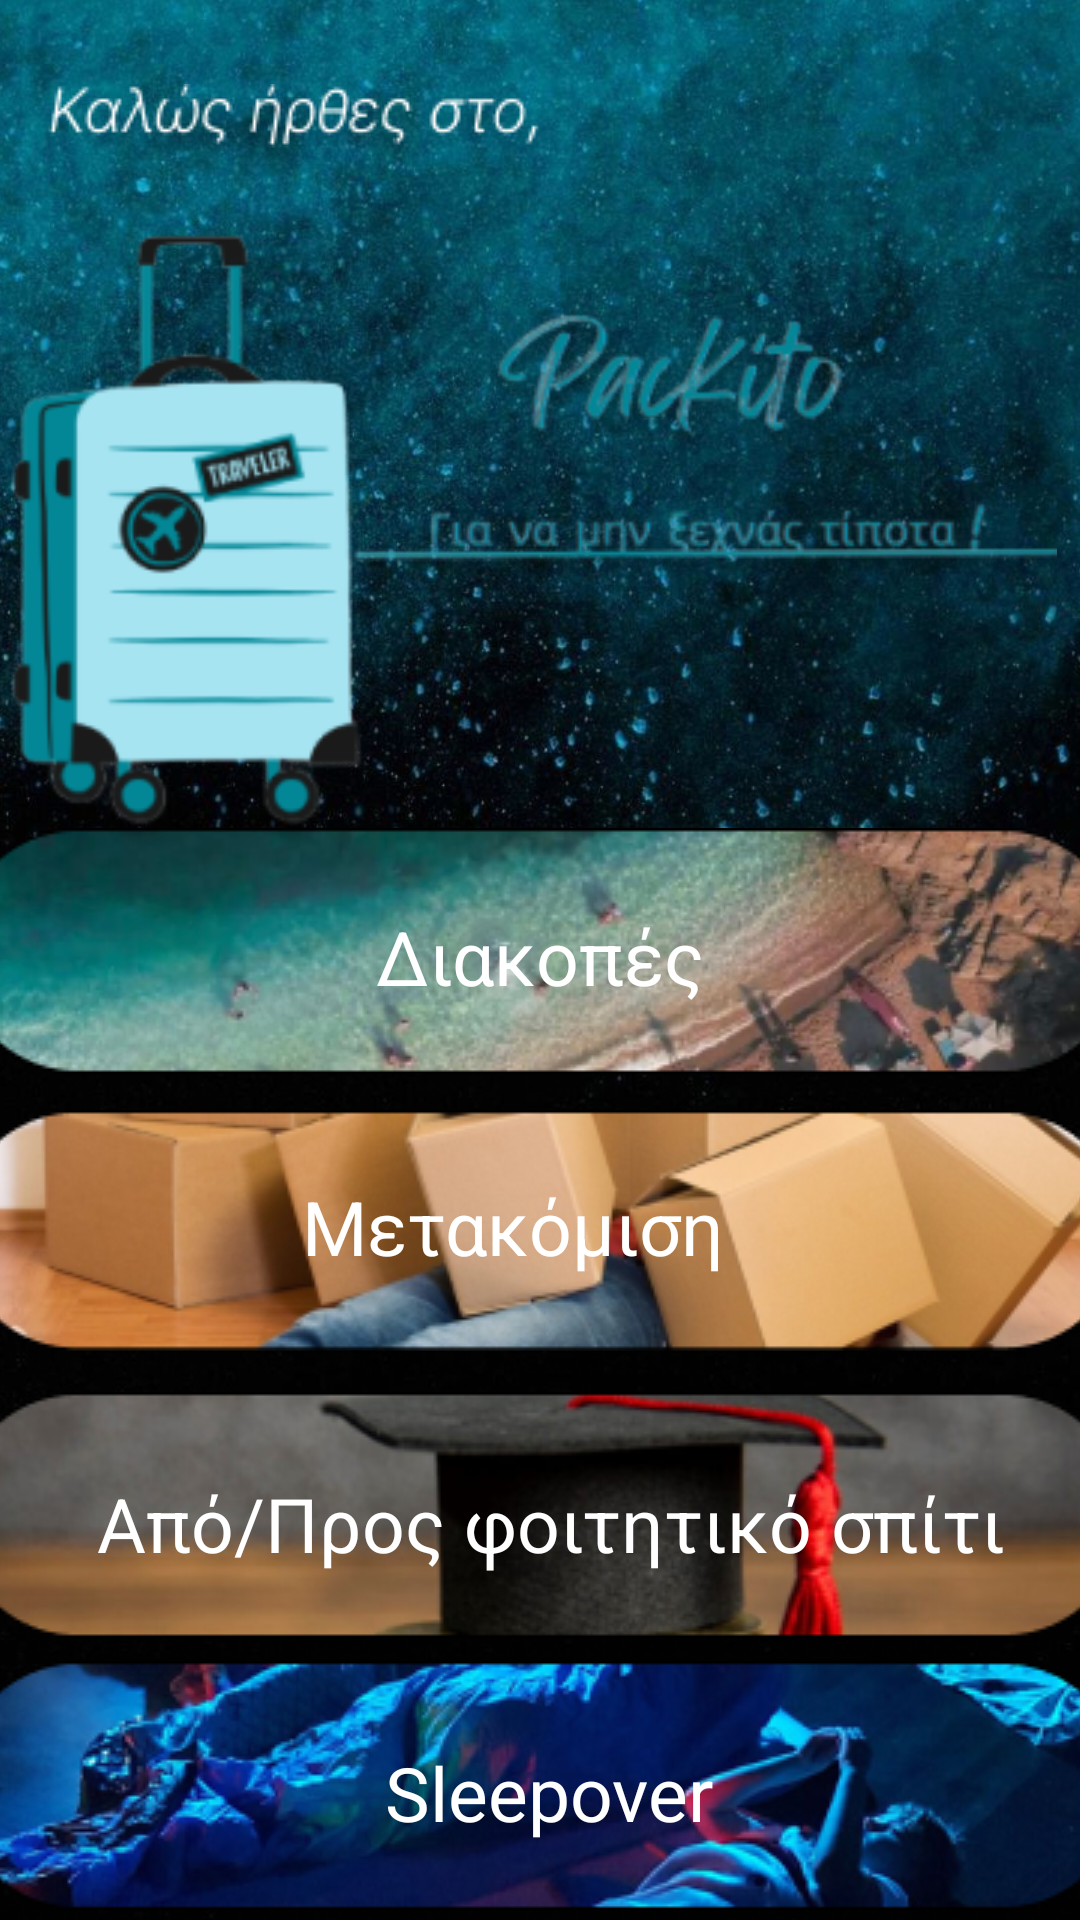

Write the Android layout XML for this screen, with the resource values it uses.
<!-- AndroidManifest.xml: application theme Theme.Packito -->
<!-- res/layout/activity_main.xml -->
<?xml version="1.0" encoding="utf-8"?>
<androidx.constraintlayout.widget.ConstraintLayout xmlns:android="http://schemas.android.com/apk/res/android"
    xmlns:app="http://schemas.android.com/apk/res-auto"
    xmlns:tools="http://schemas.android.com/tools"
    android:layout_width="match_parent"
    android:layout_height="match_parent"
    tools:context=".MainActivity">

    <ImageView
        android:id="@+id/imageView12"
        android:layout_width="500dp"
        android:layout_height="900dp"
        app:layout_constraintBottom_toBottomOf="parent"
        app:layout_constraintEnd_toEndOf="parent"
        app:layout_constraintHorizontal_bias="0.258"
        app:layout_constraintStart_toStartOf="parent"
        app:layout_constraintTop_toTopOf="parent"
        app:layout_constraintVertical_bias="0.739"
        app:srcCompat="@drawable/back" />

    <ImageView
        android:id="@+id/startText"
        android:layout_width="wrap_content"
        android:layout_height="wrap_content"
        android:layout_marginTop="28dp"
        app:layout_constraintEnd_toEndOf="parent"
        app:layout_constraintHorizontal_bias="0.066"
        app:layout_constraintStart_toStartOf="parent"
        app:layout_constraintTop_toTopOf="parent"
        app:srcCompat="@drawable/welcometext" />

    <ImageButton
        android:id="@+id/info"
        android:layout_width="44dp"
        android:layout_height="53dp"
        android:background="@drawable/roundcorner"
        android:contentDescription="Info"
        app:layout_constraintBottom_toBottomOf="parent"
        app:layout_constraintEnd_toEndOf="@+id/sleepoverImage"
        app:layout_constraintHorizontal_bias="1.0"
        app:layout_constraintStart_toEndOf="@+id/textSleepover"
        app:srcCompat="@android:drawable/ic_menu_info_details" />

    <ImageButton
        android:id="@+id/holidaysbutton"
        android:layout_width="wrap_content"
        android:layout_height="wrap_content"
        android:layout_marginTop="276dp"
        android:background="@drawable/roundcorner"
        android:contentDescription="Holidays"
        app:layout_constraintEnd_toEndOf="parent"
        app:layout_constraintHorizontal_bias="0.0"
        app:layout_constraintStart_toStartOf="parent"
        app:layout_constraintTop_toTopOf="parent"
        app:srcCompat="@drawable/diakopes_" />

    <TextView
        android:id="@+id/textHolidays"
        android:layout_width="wrap_content"
        android:layout_height="wrap_content"
        android:clickable="false"
        android:text="Διακοπές"
        android:textColor="@color/white"
        android:textSize="25sp"
        android:textStyle="normal"
        app:layout_constraintBottom_toBottomOf="@+id/holidaysbutton"
        app:layout_constraintEnd_toEndOf="parent"
        app:layout_constraintStart_toStartOf="parent"
        app:layout_constraintTop_toTopOf="@+id/holidaysbutton"
        app:layout_constraintVertical_bias="0.464" />

    <ImageButton
        android:id="@+id/movebutton"
        android:layout_width="wrap_content"
        android:layout_height="wrap_content"
        android:layout_marginTop="4dp"
        android:background="@drawable/roundcorner"
        android:contentDescription="Move"
        app:layout_constraintEnd_toEndOf="parent"
        app:layout_constraintHorizontal_bias="0.0"
        app:layout_constraintStart_toStartOf="parent"
        app:layout_constraintTop_toBottomOf="@+id/holidaysbutton"
        app:srcCompat="@drawable/metakomisi_" />

    <TextView
        android:id="@+id/textMove"
        android:layout_width="159dp"
        android:layout_height="36dp"
        android:clickable="false"
        android:text="Μετακόμιση"
        android:textColor="@color/white"
        android:textSize="25sp"
        android:textStyle="normal"
        app:layout_constraintBottom_toBottomOf="@+id/movebutton"
        app:layout_constraintEnd_toEndOf="parent"
        app:layout_constraintStart_toStartOf="parent"
        app:layout_constraintTop_toBottomOf="@+id/holidaysbutton"
        app:layout_constraintVertical_bias="0.456" />

    <ImageButton
        android:id="@+id/studentbutton"
        android:layout_width="wrap_content"
        android:layout_height="wrap_content"
        android:layout_marginTop="36dp"
        android:background="@drawable/roundcorner"
        android:contentDescription="Foititiko"
        app:layout_constraintEnd_toEndOf="parent"
        app:layout_constraintHorizontal_bias="0.0"
        app:layout_constraintStart_toStartOf="parent"
        app:layout_constraintTop_toBottomOf="@+id/textMove"
        app:srcCompat="@drawable/fotiitko_1" />

    <TextView
        android:id="@+id/textStudent"
        android:layout_width="wrap_content"
        android:layout_height="wrap_content"
        android:clickable="false"
        android:text="Από/Προς φοιτητικό σπίτι"
        android:textColor="@color/white"
        android:textSize="25sp"
        android:textStyle="normal"
        app:layout_constraintBottom_toBottomOf="@+id/studentbutton"
        app:layout_constraintEnd_toEndOf="@+id/studentbutton"
        app:layout_constraintHorizontal_bias="0.562"
        app:layout_constraintStart_toStartOf="parent"
        app:layout_constraintTop_toBottomOf="@+id/movebutton"
        app:layout_constraintVertical_bias="0.521" />

    <ImageButton
        android:id="@+id/sleepoverImage"
        android:layout_width="wrap_content"
        android:layout_height="wrap_content"
        android:background="@drawable/roundcorner"
        android:contentDescription="Sleepover"
        app:layout_constraintBottom_toBottomOf="parent"
        app:layout_constraintEnd_toEndOf="parent"
        app:layout_constraintHorizontal_bias="0.166"
        app:layout_constraintStart_toStartOf="parent"
        app:layout_constraintTop_toBottomOf="@+id/studentbutton"
        app:layout_constraintVertical_bias="0.081"
        app:srcCompat="@drawable/sleepoverbutton" />

    <TextView
        android:id="@+id/textSleepover"
        android:layout_width="wrap_content"
        android:layout_height="wrap_content"
        android:clickable="false"
        android:text="Sleepover"
        android:textColor="@color/white"
        android:textSize="25sp"
        android:textStyle="normal"
        app:layout_constraintBottom_toBottomOf="@+id/sleepoverImage"
        app:layout_constraintEnd_toEndOf="@+id/sleepoverImage"
        app:layout_constraintHorizontal_bias="0.512"
        app:layout_constraintStart_toStartOf="@+id/sleepoverImage"
        app:layout_constraintTop_toBottomOf="@+id/studentbutton"
        app:layout_constraintVertical_bias="0.468" />

    <ImageView
        android:id="@+id/imageView"
        android:layout_width="592dp"
        android:layout_height="251dp"
        app:layout_constraintBottom_toBottomOf="parent"
        app:layout_constraintEnd_toEndOf="parent"
        app:layout_constraintHorizontal_bias="0.629"
        app:layout_constraintStart_toStartOf="parent"
        app:layout_constraintTop_toBottomOf="@+id/startText"
        app:layout_constraintVertical_bias="0.0"
        app:srcCompat="@drawable/start" />

</androidx.constraintlayout.widget.ConstraintLayout>
<!-- resources referenced by this layout -->
<resources>
  <!-- drawable back: jpg bitmap (drawable, 185970 bytes) -->
  <!-- drawable diakopes_: png bitmap (drawable, 67430 bytes) -->
  <!-- drawable fotiitko_1: png bitmap (drawable, 45145 bytes) -->
  <!-- drawable metakomisi_: png bitmap (drawable, 54242 bytes) -->
  <!-- drawable roundcorner (drawable) -->
  <?xml version="1.0" encoding="utf-8"?>
  
  <shape xmlns:android="http://schemas.android.com/apk/res/android">
      <corners android:radius="70dp" />
  </shape>
  <!-- drawable sleepoverbutton: png bitmap (drawable, 68640 bytes) -->
  <!-- drawable start: png bitmap (drawable, 46916 bytes) -->
  <!-- drawable welcometext: png bitmap (drawable, 5636 bytes) -->
  <style name="Theme.Packito" parent="Base.Theme.Packito" />
  <style name="Base.Theme.Packito" parent="Theme.Material3.DayNight.NoActionBar">
          
          
      </style>
  <!-- not gathered from this repository: default colours our renderer supplied (Android Studio template values) -->
  <color name="white">#FFFFFFFF</color>
</resources>
